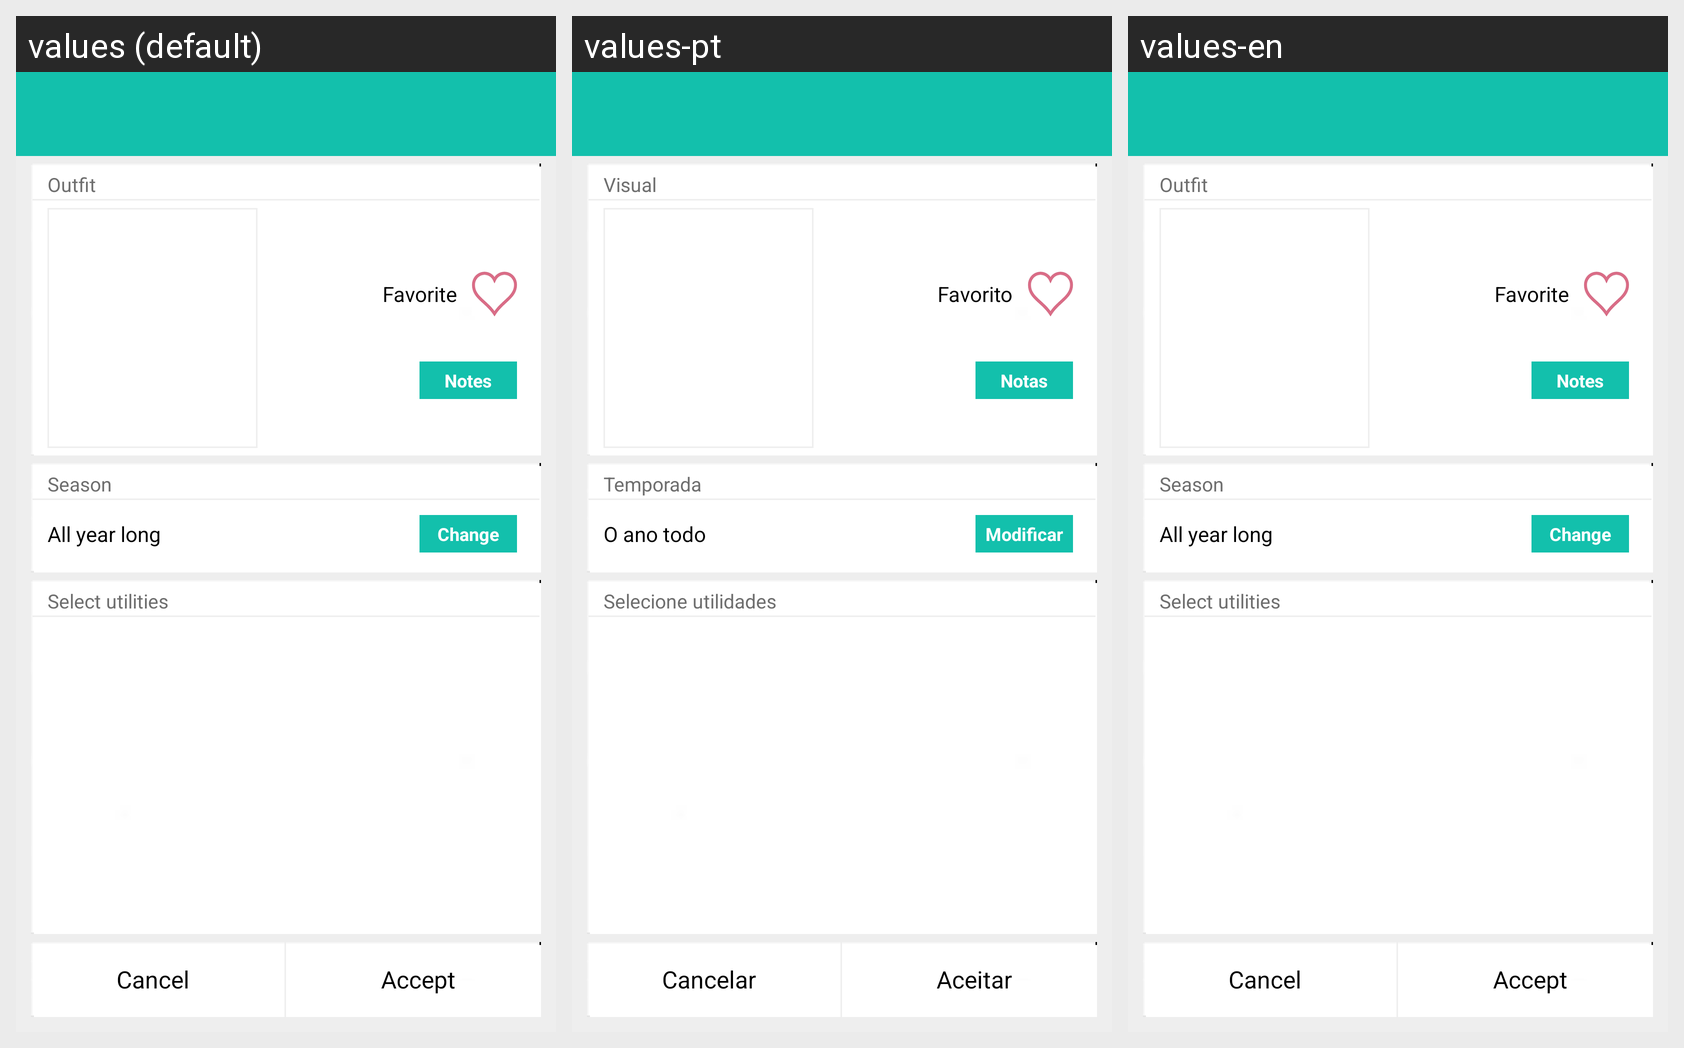

The same Android screen rendered under several of its app's locales, left to right. List the strings drawn on it with the default value and each locale's translation.
Android screen res/layout/editar_look.xml rendered under 3 locales, left to right: values (default), values-pt, values-en. Device: Nexus 5 (rendered at 1080×1920; each locale shown at half size, 540×960, under a caption strip naming it); theme CustomActionBarTheme.
Other locales in the repository, not shown: values-ca, values-es, values-es-rUS.
Strings drawn on this screen, with the default value and each locale's value (text and hints the layout hard-codes, and strings that could not be matched under every locale, appear in the picture but are not listed):

look
  values: Outfit
  values-pt: Visual
  values-en: Outfit

prendaFavorita
  values: Favorite
  values-pt: Favorito
  values-en: Favorite

notas
  values: Notes
  values-pt: Notas
  values-en: Notes

temporada
  values: Season
  values-pt: Temporada
  values-en: Season

todoAno
  values: All year long
  values-pt: O ano todo
  values-en: All year long

cambiar
  values: Change
  values-pt: Modificar
  values-en: Change

utilidad
  values: Select utilities
  values-pt: Selecione utilidades
  values-en: Select utilities

cancelar
  values: Cancel
  values-pt: Cancelar
  values-en: Cancel

aceptar
  values: Accept
  values-pt: Aceitar
  values-en: Accept
